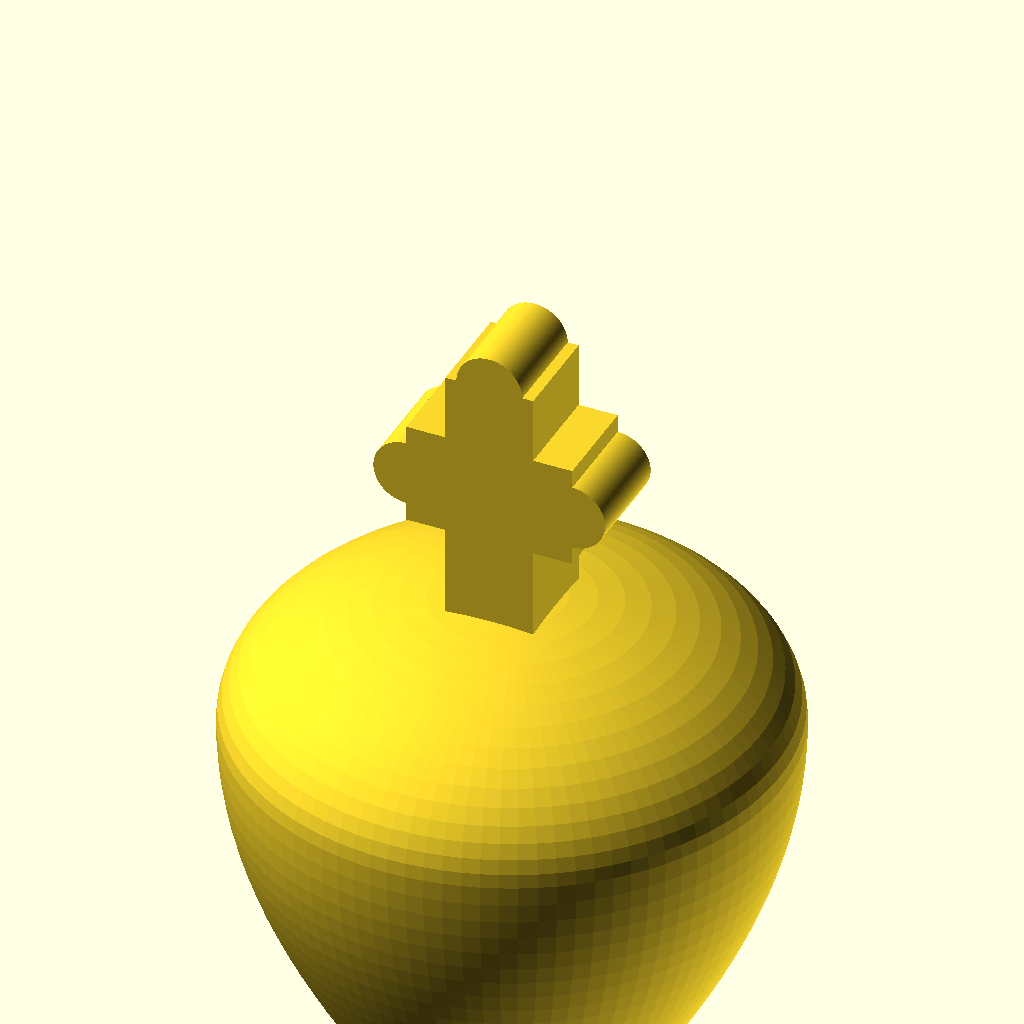
Cell 1: rendered with the file's own defaults.
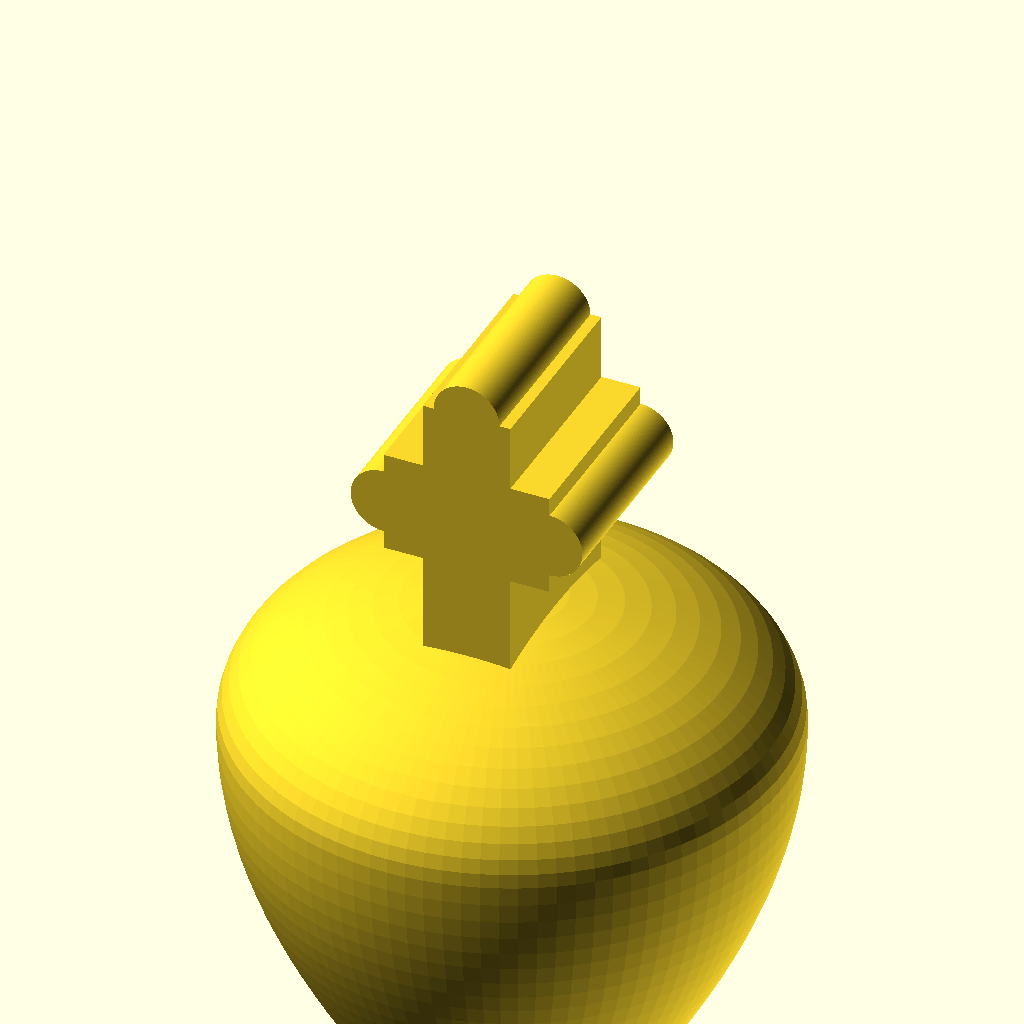
Cell 2: cross_th = 8 (everything else at default).
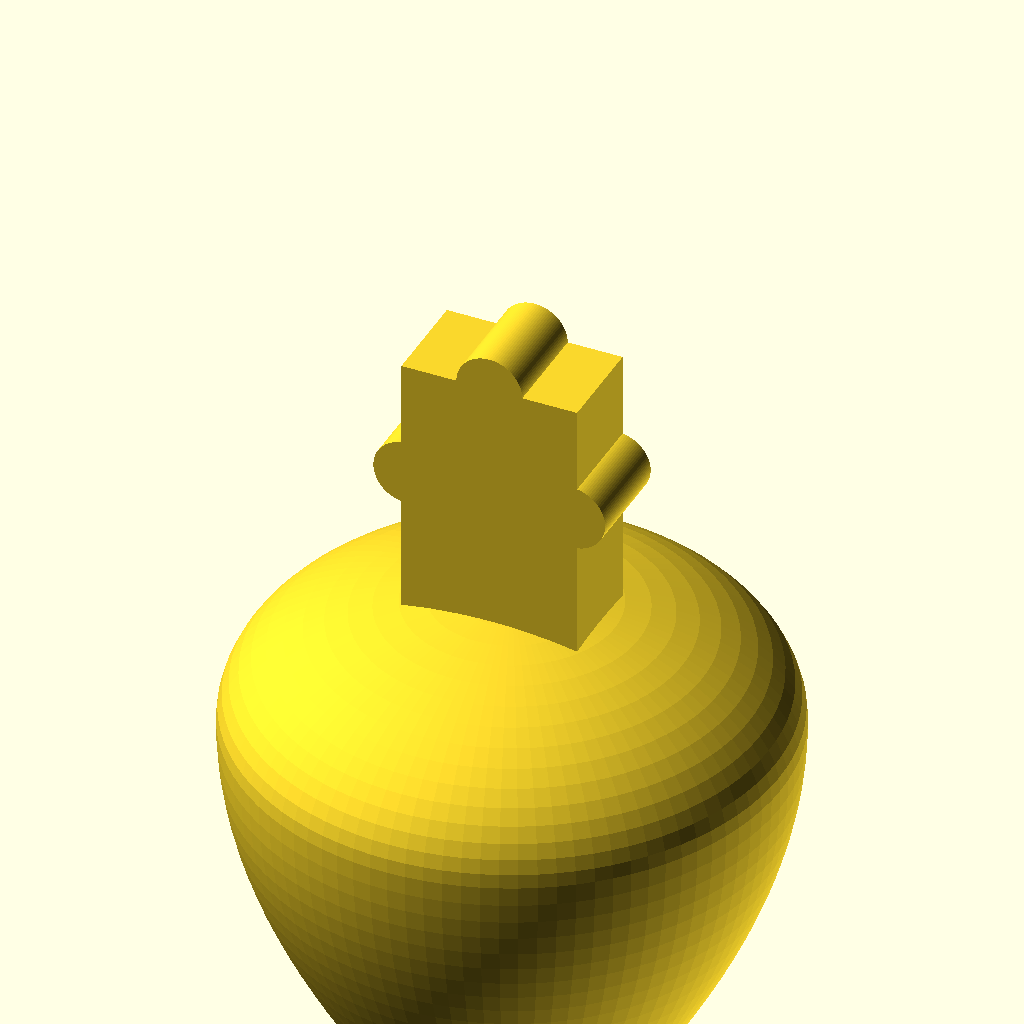
Cell 3: cross_sw = 7.2 (everything else at default).
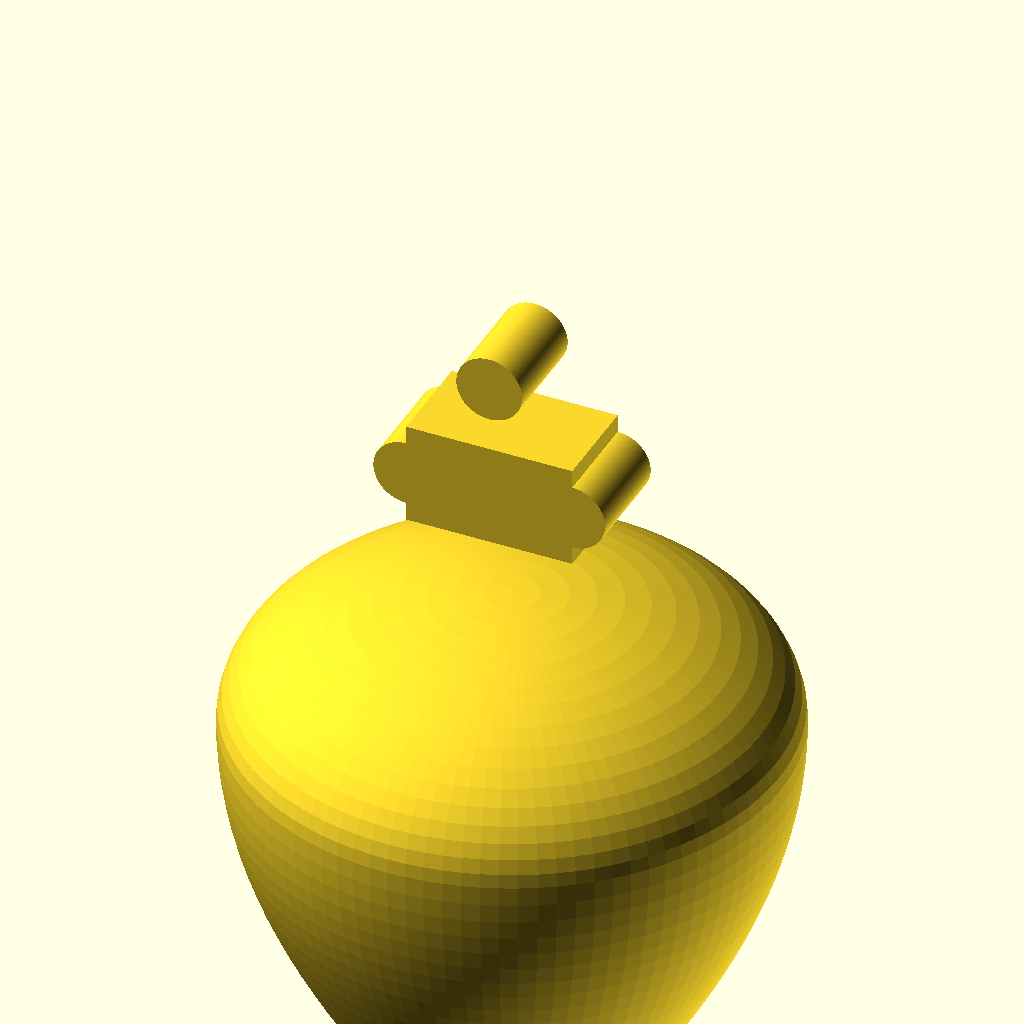
Cell 4: the same model with cross_base = 156.7.
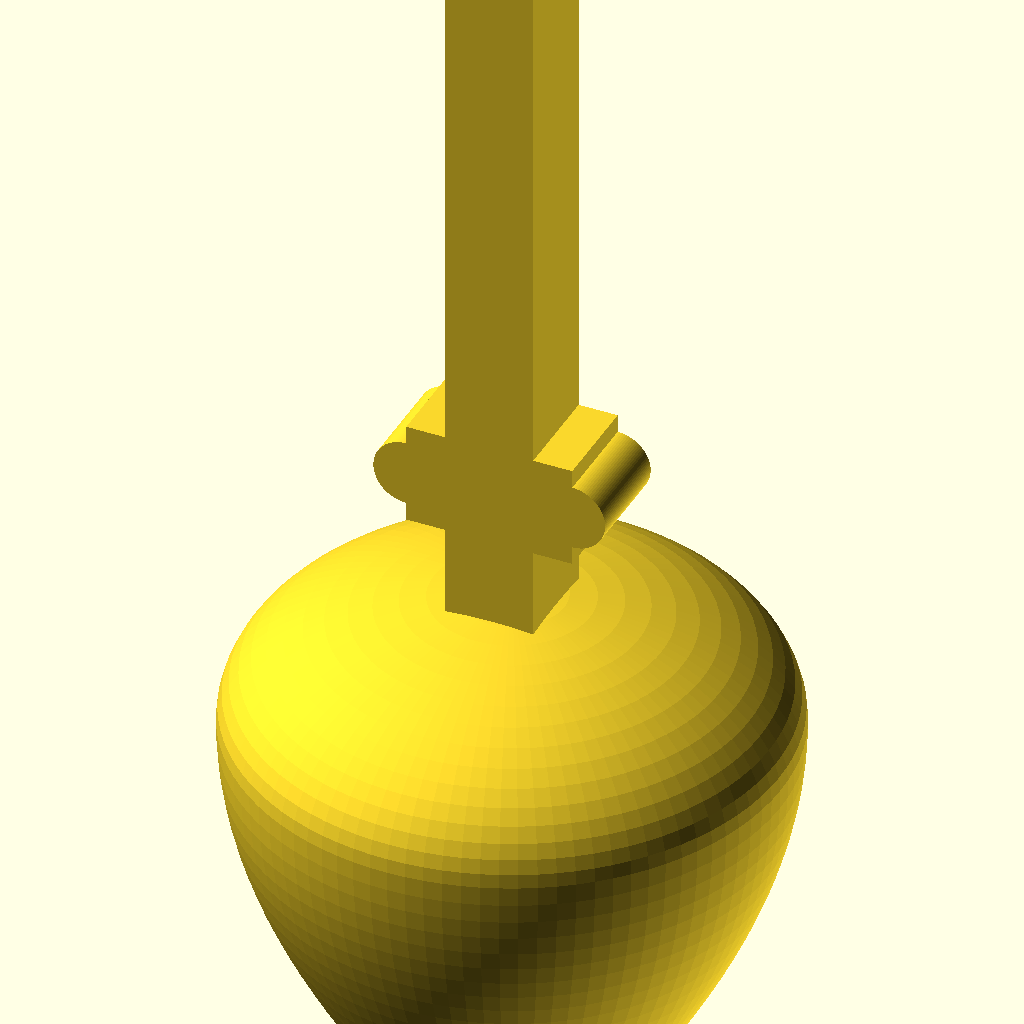
Cell 5: the same model with cross_top = 186.7.
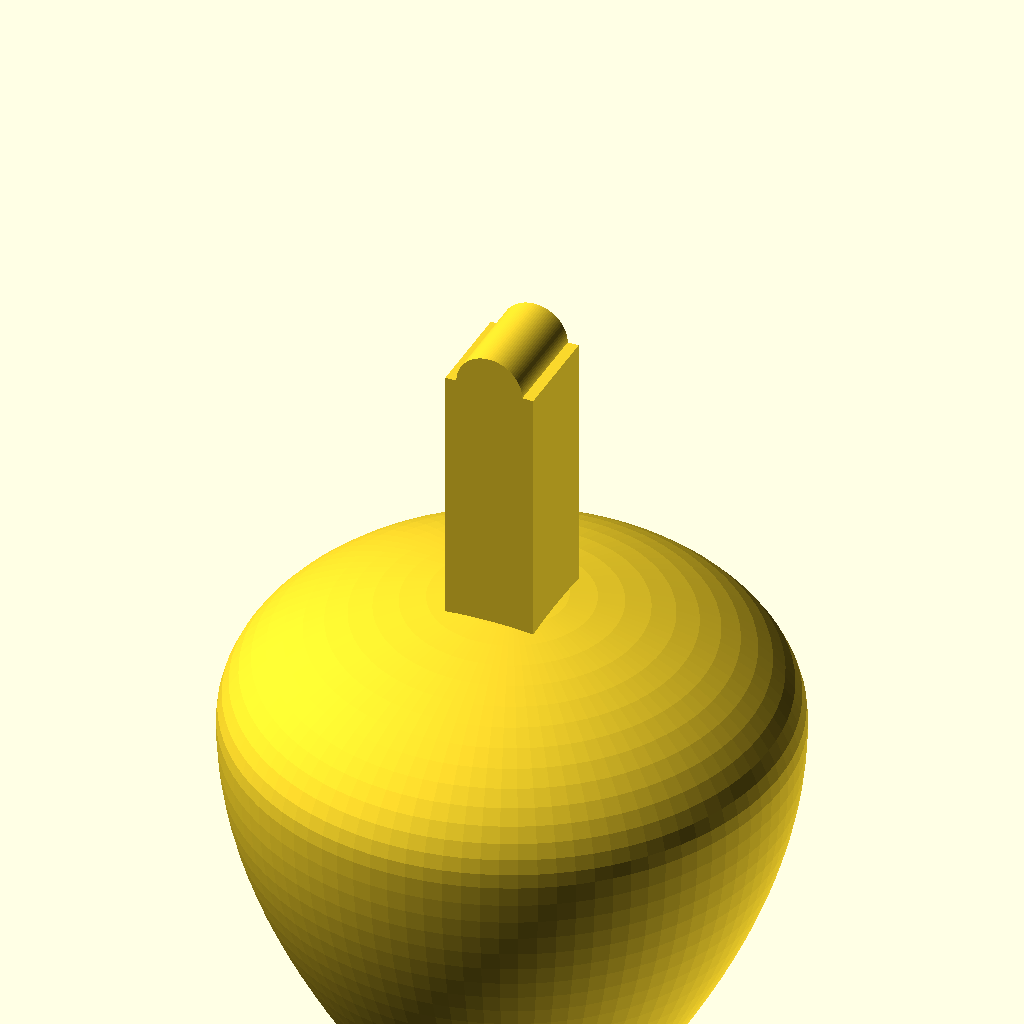
Cell 6: the same model with cross_arm_cz = 177.1.
One fixed orthographic camera (rotation 55°, 0°, 25°; colour scheme Cornfield) for every cell.
Source of the model, projects/chess/models/king/king.scad:
// king — the classic Staunton KING, the tallest piece, turned as a solid of
// revolution with a cross finial.
//
// Built from the SAME shared parts as the rest of the set (see
// ../../lib/staunton.scad): head (crown) + collar + body + foot. The collar is
// the shared collar (stretched slightly taller) and the foot is the shared foot
// stretched tallest of the family (zs 1.4). The body is a smooth curve through a
// few control points (`body_pts`): a long slim NECK that tapers into the collar
// with no separate cylinder, swelling into a tall bell at the foot. The flaring
// CROWN head is his own, and the CROSS — the one mark a lathe cannot turn — is a
// flat blade finial rooted into the top of the crown.
//
// A king is therefore the turned body with the CROSS unioned on top. The crown
// was traced from the reference photo; the king reaches ~93 mm — the tallest
// piece, just above the queen (~86 mm), faithful to the photo.
//
// Single-part model: prints upright on its base, which is cut dead flat (z = 0)
// for a full disc of bed contact.
//
// Printability: like the pawn and queen, the swelling body and shared base tiers
// descend outward and bridge without support. The classic turned overhangs — the
// underside of the crown shoulders and under the collar brim — bridge acceptably.
// The CROSS, however, is a Latin/bottony cross faithful to the photo: its arm
// undersides and bottony end-bulbs face downward, so this piece is meant to be
// printed WITH light support under the cross (the rest prints clean). That is the
// deliberate trade for a cross that matches the reference rather than a
// self-supporting diamond.

include <../../lib/staunton.scad>

$fn = 96;

// ---- Cross finial (a flat bottony cross, blade upright in the X-Z plane) ----
cross_th     = 4.0;    // blade thickness (Y) — its broad faces are vertical
cross_sw     = 3.6;    // width of the vertical shaft (X)
cross_base   = 78.35;  // z where the shaft roots down inside the crown
cross_top    = 93.35;  // z of the top of the shaft (before the top bulb)
cross_arm_cz = 88.55;  // z of the horizontal arm centre
cross_arm_r  = 3.4;    // arm bar reach from the axis (before the bulbs)
cross_arm_h  = 4.2;    // height of the arm bar
cross_bulb_r = 1.35;   // radius of the bottony end-bulbs at the three free tips

// Shared-part scales + where they sit on the axis (bottom-up).
foot_zs    = 1.4;               // foot stretched tallest of the family
collar_rs  = 1.19;           // collar widened to match the queen's collar
collar_zs  = 1.27;           // collar stretched taller to match the queen's
body_z0    = 22.46;         // body's bottom, where it meets the foot
body_h     = 23.54;        // body height (collar bottom - body bottom)
collar_z0  = body_z0 + body_h;  // 46.00 — collar seats on the body top

king();

module king() {
    union() {
        // Revolve the assembled half-section. The profile is closed back to the
        // axis along the flat base (append [0, 0]); the crown apex sits on the axis.
        rotate_extrude()
            polygon(concat(
                king_head(),                               // crown (smooth analytic profile)
                collar_pts(collar_rs, collar_zs, collar_z0),
                body_pts(king_body(), body_h, body_z0),    // slim neck + tall bell
                foot_pts(foot_zs, 0),
                [[0, 0]]                                    // close along the axis
            ));
        cross_finial();
    }
}

// The cross: a 2D bottony cross authored in X (width) and its second axis as
// height, extruded cross_th thick and stood upright so its broad faces are
// vertical. The shaft roots into the crown at cross_base; the three free tips
// (top, left, right) carry small round bulbs for the traditional bottony look.
module cross_finial() {
    translate([0, cross_th / 2, 0])
        rotate([90, 0, 0])
            linear_extrude(cross_th)
                cross_2d();
}

module cross_2d() {
    union() {
        // vertical shaft
        translate([-cross_sw / 2, cross_base])
            square([cross_sw, cross_top - cross_base]);
        // horizontal arm bar
        translate([-cross_arm_r, cross_arm_cz - cross_arm_h / 2])
            square([2 * cross_arm_r, cross_arm_h]);
        // bottony end-bulbs at the three free tips
        translate([0, cross_top])            circle(cross_bulb_r);   // top
        translate([-cross_arm_r, cross_arm_cz]) circle(cross_bulb_r); // left
        translate([ cross_arm_r, cross_arm_cz]) circle(cross_bulb_r); // right
    }
}

// Crown head [r, z], generated from a smooth analytic profile so the revolved
// surface reads as one clean curve (hand-placed points left visible facets).
// It is an elliptical DOME from the apex down to the widest shoulder, then a
// cosine TAPER inward to the collar's neck pinch. Both pieces share a vertical
// tangent at the shoulder, so they meet without a crease. The crown flares like
// the queen's coronet (shoulder ~11 mm, ~0.9x the queen) and seats on the taller
// widened collar (neck pinch r = 3.38 at z = 59.55). The cross roots into the
// dome from cross_base up.
crown_apex_z     = 82.95;   // dome apex, on the axis
crown_shoulder_z = 77.15;   // widest shoulder height
crown_shoulder_r = 11.00;   // widest shoulder radius
crown_base_z     = 59.55;   // base pinch, meets the collar neck pinch
crown_base_r     =  3.38;   // base pinch radius (= 2.84 * collar_rs)
crown_dome_seg   = 16;      // samples over the dome (apex -> shoulder)
crown_taper_seg  = 22;      // samples over the taper (shoulder -> base)

function king_head() = concat(
    // Elliptical dome: apex (a = 0) out to the widest shoulder (a = 90).
    [ for (i = [0 : crown_dome_seg])
        let (a = 90 * i / crown_dome_seg)
        [ crown_shoulder_r * sin(a),
          crown_shoulder_z + (crown_apex_z - crown_shoulder_z) * cos(a) ] ],
    // Cosine taper: shoulder (u = 0, skipped to avoid a duplicate) down to the
    // base pinch (u = 1). cos gives a vertical tangent at the shoulder to match
    // the dome, easing inward to the collar.
    [ for (i = [1 : crown_taper_seg])
        let (u = i / crown_taper_seg)
        [ crown_base_r + (crown_shoulder_r - crown_base_r) * cos(90 * u),
          crown_shoulder_z - (crown_shoulder_z - crown_base_z) * u ] ]
);

// Body control points [t, r]: t = 1 at the collar (top), t = 0 at the foot.
// A long slim NECK that eases in from the collar's bottom radius (no cylinder)
// and widens continuously — gently over the tall neck, then accelerating into a
// swelling bell that meets the foot.
function king_body() = [
    [ 1.00,  5.08 ],  // top, meets the (widened) collar
    [ 0.86,  4.90 ],  // long slim neck, a gentle waist then easing outward
    [ 0.72,  4.80 ],
    [ 0.58,  4.85 ],
    [ 0.46,  5.15 ],
    [ 0.36,  5.60 ],  // neck swells into the bell
    [ 0.27,  6.25 ],
    [ 0.19,  7.05 ],
    [ 0.12,  7.90 ],
    [ 0.06,  8.85 ],
    [ 0.00, 10.10 ],  // bottom, meets the foot
];
Parameter table extracted from the source (name, type, default, range or options):
cross_th: number, default 4
cross_sw: number, default 3.6
cross_base: number, default 78.35
cross_top: number, default 93.35
cross_arm_cz: number, default 88.55
cross_arm_r: number, default 3.4
cross_arm_h: number, default 4.2
cross_bulb_r: number, default 1.35
foot_zs: number, default 1.4
collar_rs: number, default 1.19
collar_zs: number, default 1.27
body_z0: number, default 22.46
body_h: number, default 23.54
